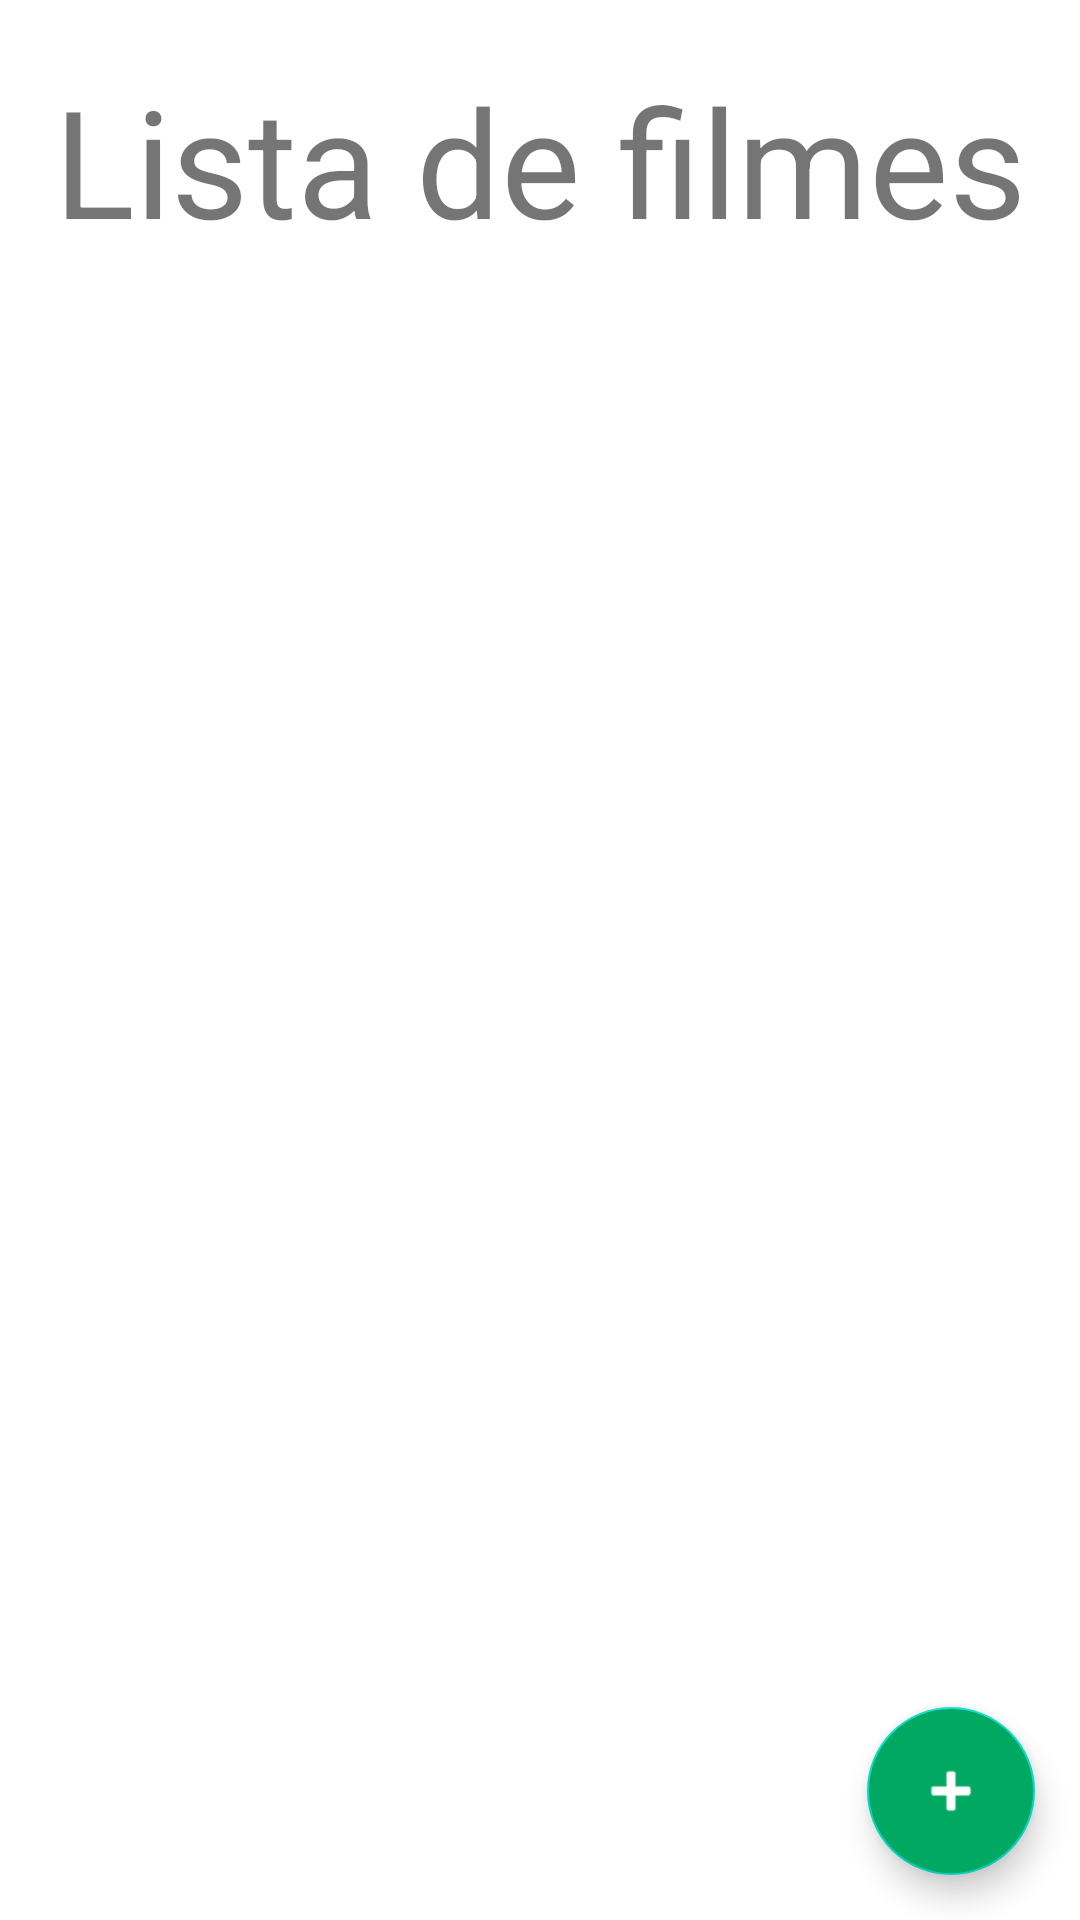

Android layout source for this screen:
<!-- AndroidManifest.xml: application theme Theme.Chckpoint_Infinity_3SIR -->
<!-- res/layout/activity_main.xml -->
<?xml version="1.0" encoding="utf-8"?>
<androidx.constraintlayout.widget.ConstraintLayout xmlns:android="http://schemas.android.com/apk/res/android"
    xmlns:app="http://schemas.android.com/apk/res-auto"
    xmlns:tools="http://schemas.android.com/tools"
    android:layout_width="match_parent"
    android:layout_height="match_parent"
    tools:context=".ListaActivity">

    <TextView
        android:id="@+id/tvTitulo"
        android:text="@string/tituloLista"
        android:textSize="50dp"
        android:layout_margin="20dp"
        app:layout_constraintTop_toTopOf="parent"
        app:layout_constraintEnd_toEndOf="parent"
        app:layout_constraintStart_toStartOf="parent"
        android:layout_width="wrap_content"
        android:layout_height="wrap_content"/>

    <androidx.recyclerview.widget.RecyclerView
        android:id="@+id/rvItem"
        android:layout_width="0dp"
        android:layout_height="0dp"
        app:layout_constraintTop_toBottomOf="@id/tvTitulo"
        app:layout_constraintStart_toStartOf="parent"
        app:layout_constraintBottom_toBottomOf="parent"
        app:layout_constraintEnd_toEndOf="parent"/>

    <com.google.android.material.floatingactionbutton.FloatingActionButton
        android:id="@+id/fabAdd"
        android:layout_width="100dp"
        android:layout_height="wrap_content"
        android:layout_margin="15dp"
        android:backgroundTint="@color/PrimaryGreen"
        android:src="@android:drawable/ic_input_add"
        app:layout_constraintBottom_toBottomOf="parent"
        app:layout_constraintEnd_toEndOf="parent"
        />

</androidx.constraintlayout.widget.ConstraintLayout>
<!-- resources referenced by this layout -->
<resources>
  <color name="PrimaryGreen">#00A862</color>
  <string name="tituloLista">Lista de filmes</string>
  <style name="Theme.Chckpoint_Infinity_3SIR" parent="Theme.MaterialComponents.DayNight.DarkActionBar">
          
          <item name="colorPrimary">@color/PrimaryGreen</item>
          <item name="colorPrimaryVariant">@color/purple_700</item>
          <item name="colorOnPrimary">@color/white</item>
          
          <item name="colorSecondary">@color/teal_200</item>
          <item name="colorSecondaryVariant">@color/teal_700</item>
          <item name="colorOnSecondary">@color/white</item>
          
          <item name="android:statusBarColor" tools:targetApi="l">?attr/colorPrimaryVariant</item>
          
      </style>
  <color name="purple_700">#FF3700B3</color>
  <color name="white">#FFFFFFFF</color>
  <color name="teal_200">#FF03DAC5</color>
  <color name="teal_700">#FF018786</color>
</resources>
